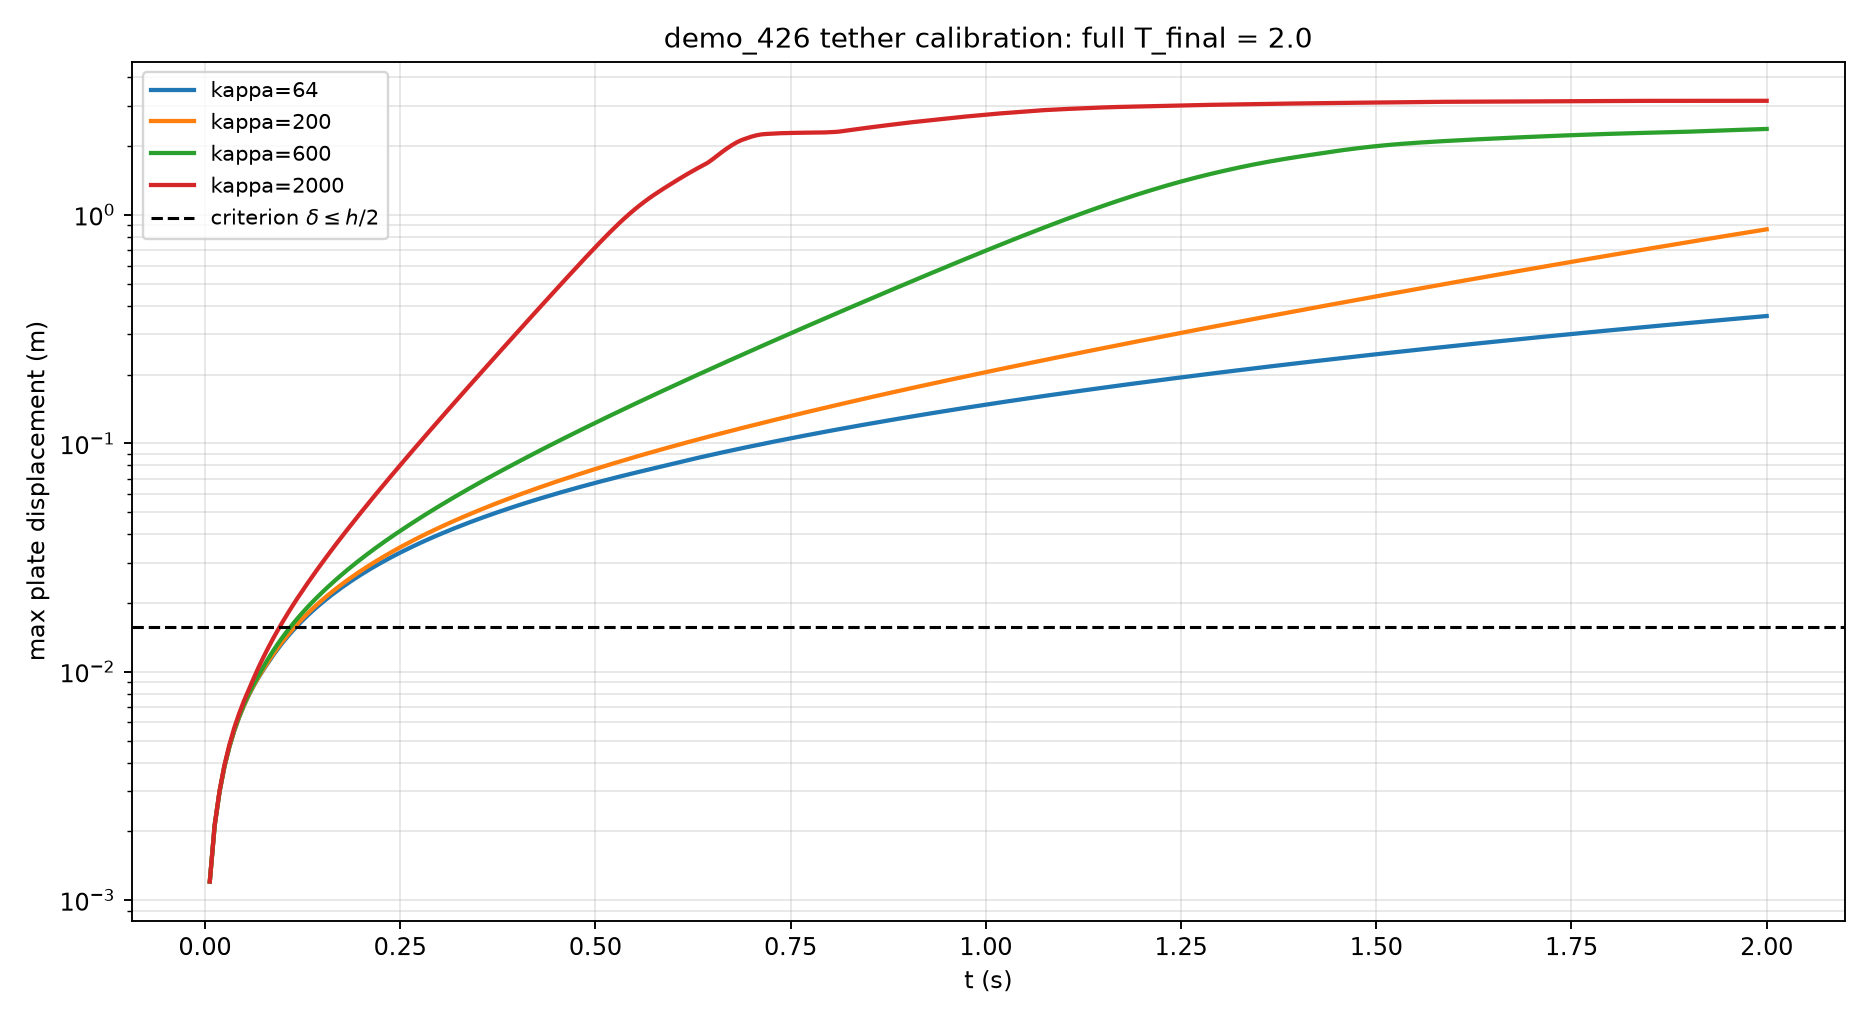

The data file committed next to this chart (first rows):
beta, diverged, d_final, d_max, d_tail_mean, d_tail_std, u_final, L2_channel, plate_u
64.0, False, 0.3608, 0.3608, 0.3372, 0.01393, 0.3333, 0.5143, 0.2545
200.0, False, 0.8647, 0.8647, 0.7652, 0.05744, 1.154, 1.397, 1.155
600.0, False, 2.378, 2.378, 2.319, 0.03345, 2.099, 2.693, 2.098
2000, False, 3.159, 3.159, 3.157, 0.001207, 1.888, 3.777, 1.887
